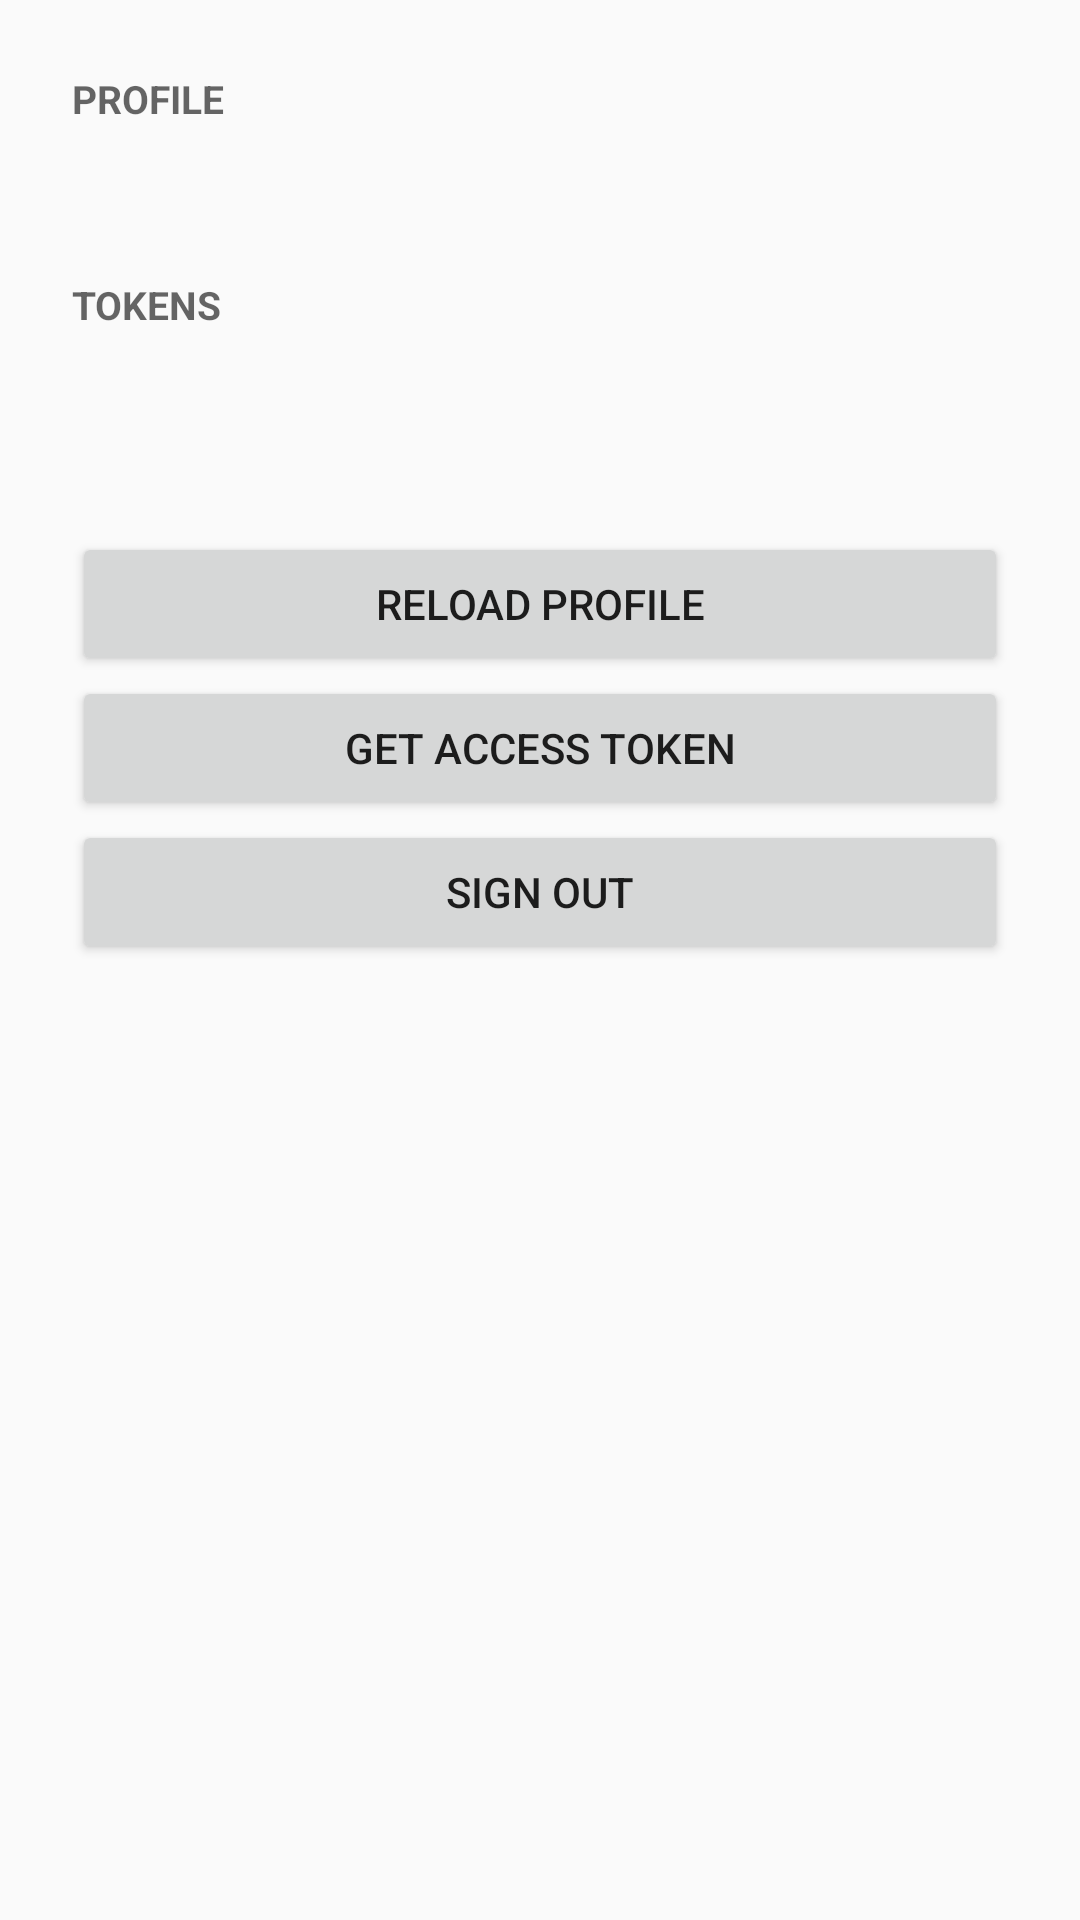

The Android layout XML behind this screen, and the referenced resources:
<!-- AndroidManifest.xml: application theme Theme.SarvAuthExample -->
<!-- res/layout/activity_home.xml -->
<?xml version="1.0" encoding="utf-8"?>
<ScrollView xmlns:android="http://schemas.android.com/apk/res/android"
    android:layout_width="match_parent"
    android:layout_height="match_parent"
    android:clipToPadding="false"
    android:fitsSystemWindows="true">

    <LinearLayout
        android:layout_width="match_parent"
        android:layout_height="wrap_content"
        android:orientation="vertical"
        android:padding="24dp">

        <TextView
            style="@style/SectionTitle"
            android:text="@string/profile" />

        <TextView
            android:id="@+id/profile"
            android:layout_width="match_parent"
            android:layout_height="wrap_content"
            android:lineSpacingExtra="4dp"
            android:textIsSelectable="true" />

        <TextView
            style="@style/SectionTitle"
            android:layout_marginTop="24dp"
            android:text="@string/tokens" />

        <TextView
            android:id="@+id/tokens"
            android:layout_width="match_parent"
            android:layout_height="wrap_content"
            android:lineSpacingExtra="4dp" />

        <ProgressBar
            android:id="@+id/progress"
            style="?android:attr/progressBarStyleHorizontal"
            android:layout_width="match_parent"
            android:layout_height="wrap_content"
            android:layout_marginTop="16dp"
            android:indeterminate="true"
            android:visibility="invisible" />

        <Button
            android:id="@+id/reload_profile"
            android:layout_width="match_parent"
            android:layout_height="wrap_content"
            android:layout_marginTop="8dp"
            android:text="@string/reload_profile" />

        <Button
            android:id="@+id/get_token"
            android:layout_width="match_parent"
            android:layout_height="wrap_content"
            android:text="@string/get_access_token" />

        <Button
            android:id="@+id/sign_out"
            android:layout_width="match_parent"
            android:layout_height="wrap_content"
            android:text="@string/sign_out" />
    </LinearLayout>
</ScrollView>
<!-- resources referenced by this layout -->
<resources>
  <string name="get_access_token">Get access token</string>
  <string name="profile">Profile</string>
  <string name="reload_profile">Reload profile</string>
  <string name="sign_out">Sign out</string>
  <string name="tokens">Tokens</string>
  <style name="SectionTitle">
          <item name="android:layout_width">wrap_content</item>
          <item name="android:layout_height">wrap_content</item>
          <item name="android:layout_marginBottom">8dp</item>
          <item name="android:textAllCaps">true</item>
          <item name="android:textColor">?android:attr/textColorSecondary</item>
          <item name="android:textSize">13sp</item>
          <item name="android:textStyle">bold</item>
      </style>
  <style name="Theme.SarvAuthExample" parent="Theme.AppCompat.DayNight.DarkActionBar">
          <item name="colorPrimary">#3069B0</item>
          <item name="colorPrimaryDark">#245289</item>
          <item name="colorAccent">#3069B0</item>
      </style>
</resources>
